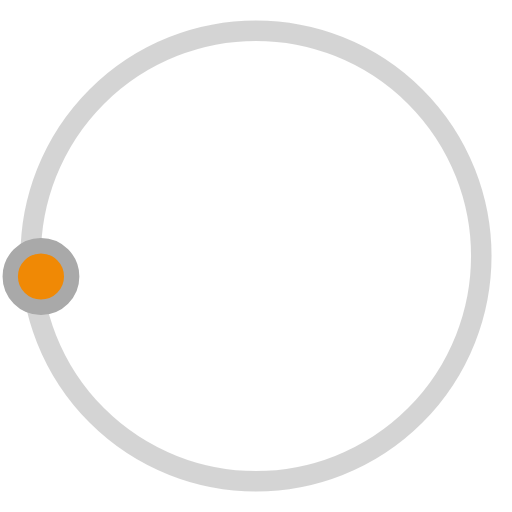
t = 0.00 s
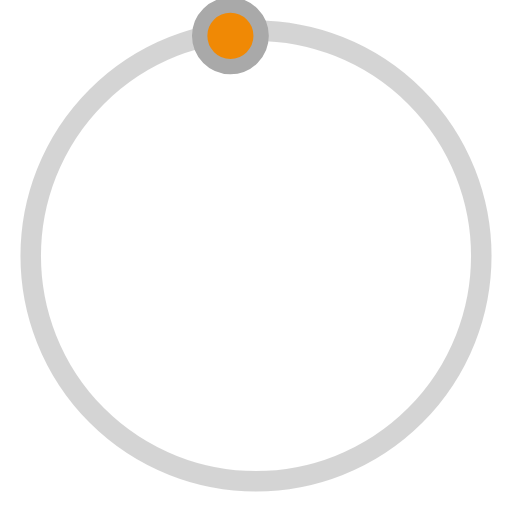
t = 0.50 s
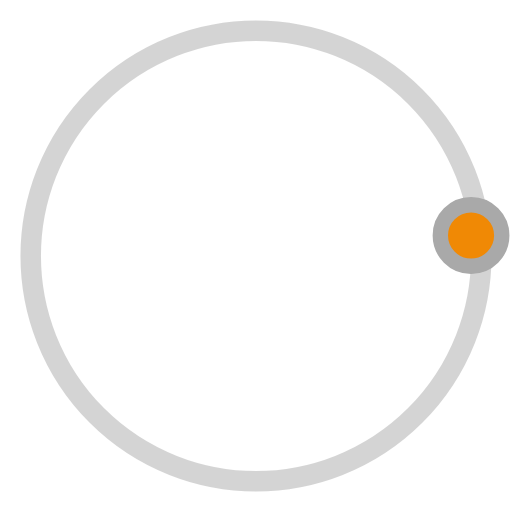
t = 1.00 s
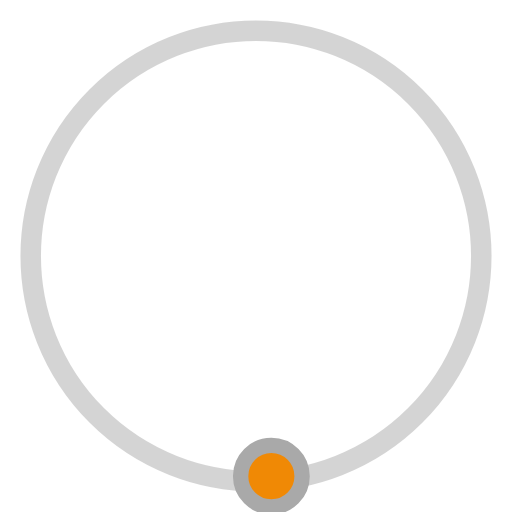
t = 1.50 s

The animated SVG that drew these frames (rendered in a browser with its animation timeline set to each time). Animation: 1 SMIL element (animateTransform=1); one cycle of 2.00 s, repeats indefinitely.

<svg version="1.1" id="L3" xmlns="http://www.w3.org/2000/svg" xmlns:xlink="http://www.w3.org/1999/xlink" x="0px" y="0px"
  viewBox="0 0 100 100" enable-background="new 0 0 0 0" xml:space="preserve">
<circle fill="none" stroke="#A9A9A9" stroke-width="4" cx="50" cy="50" r="44" style="opacity:0.5;"/>
  <circle fill="#F08905" stroke="#A9A9A9" stroke-width="3" cx="8" cy="54" r="6" >
    <animateTransform
      attributeName="transform"
      dur="2s"
      type="rotate"
      from="0 50 48"
      to="360 50 52"
      repeatCount="indefinite" />
    
  </circle>
</svg>
